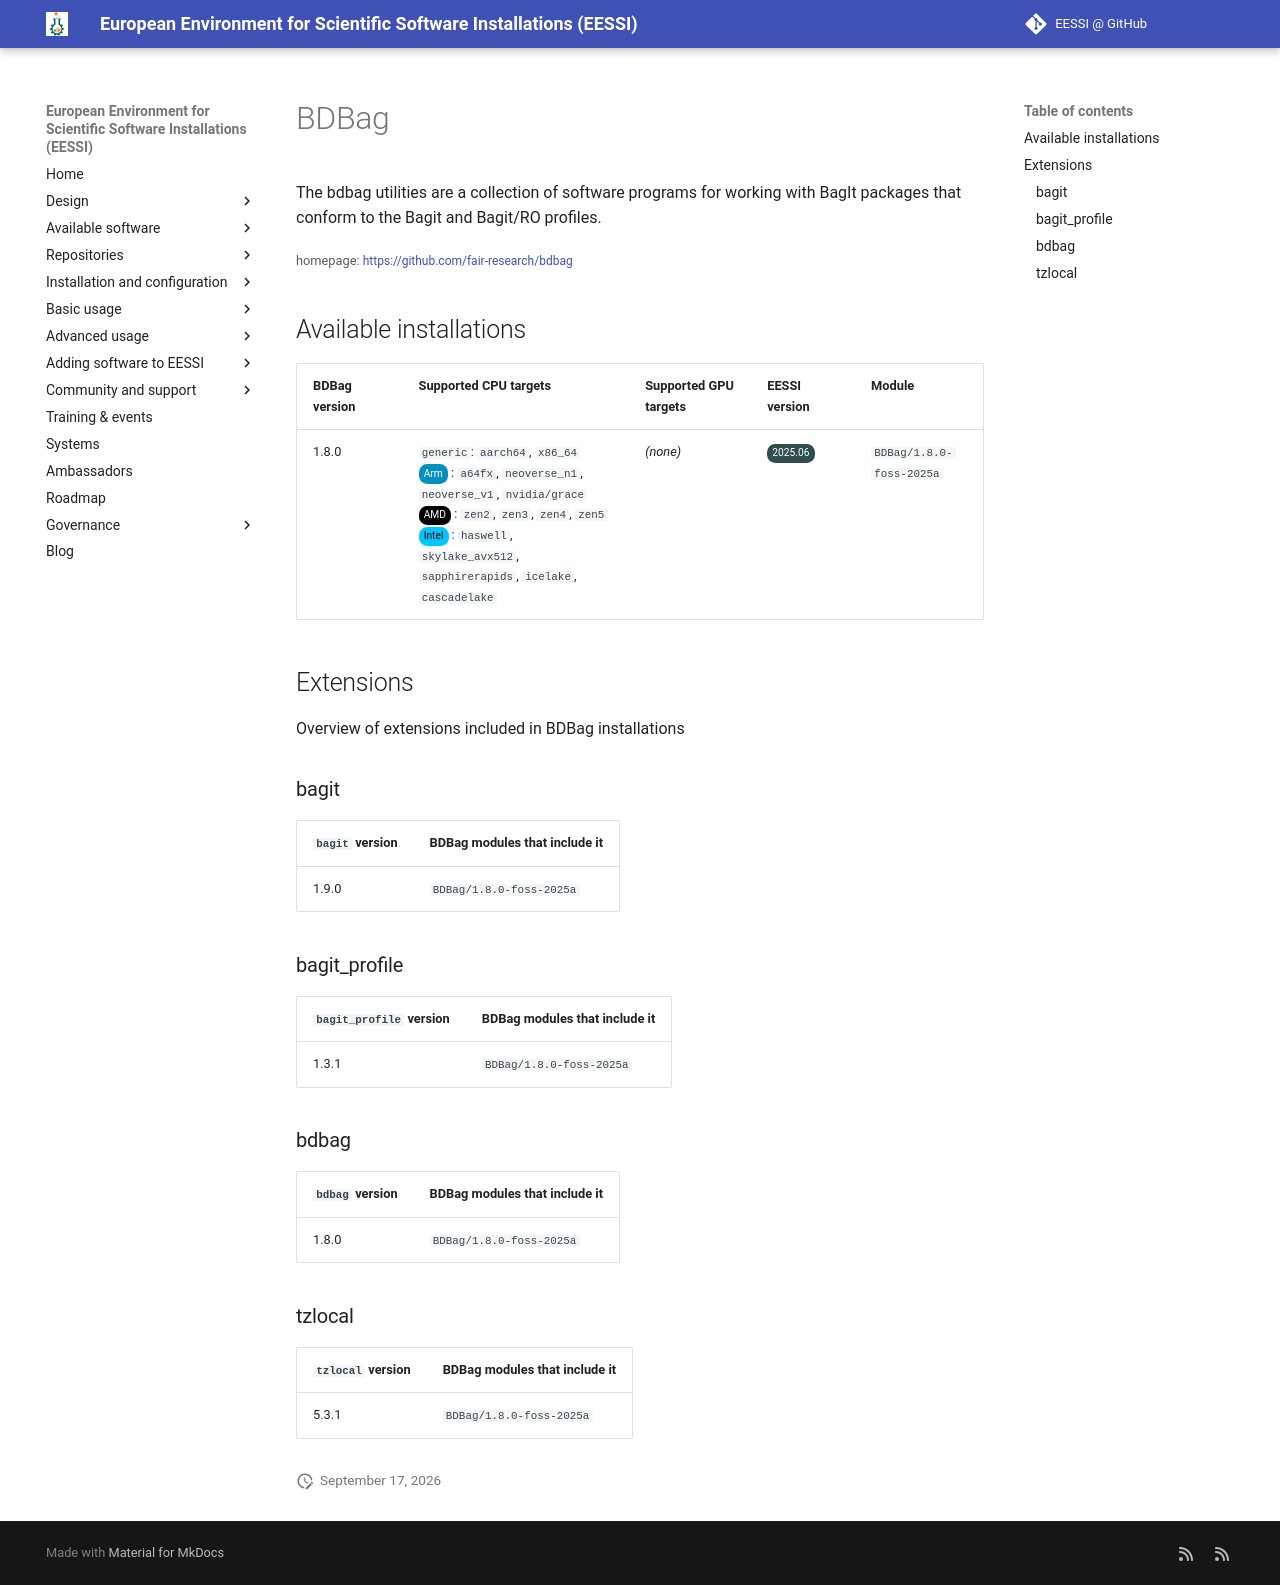

repository: EESSI/docs · page: available_software/detail/BDBag/index.html · generator: mkdocs

---
json_ld:
  '@context': https://schema.org
  '@type': SoftwareApplication
  applicationCategory: DeveloperApplication
  description: 'The bdbag utilities are a collection of software programs for

    working with BagIt packages that conform to the Bagit and Bagit/RO profiles.'
  license: Not confirmed
  name: BDBag
  offers:
    '@type': Offer
    price: 0
  operatingSystem: LINUX
  review:
    '@type': Review
    author:
      '@type': Organization
      name: EESSI
    reviewBody: Application has been successfully made available on all architectures
      supported by EESSI
    reviewRating:
      '@type': Rating
      ratingValue: 5
  softwareRequirements: See https://www.eessi.io/docs/ for how to make EESSI available
    on your system
  softwareVersion: '[''1.8.0'']'
  url: https://github.com/fair-research/bdbag
---
# BDBag


The bdbag utilities are a collection of software programs for
working with BagIt packages that conform to the Bagit and Bagit/RO profiles.

<small>homepage: </small><span class="software-link">[https://github.com/fair-research/bdbag](https://github.com/fair-research/bdbag)</span>

## Available installations


|BDBag version|Supported CPU targets|Supported GPU targets|EESSI version|Module|
| --- | --- | --- | --- | --- |
|1.8.0|`generic`: `aarch64`, `x86_64`<br/><span class="software-cpu-arm">Arm</span>: `a64fx`, `neoverse_n1`, `neoverse_v1`, `nvidia/grace`<br/><span class="software-cpu-amd">AMD</span>: `zen2`, `zen3`, `zen4`, `zen5`<br/><span class="software-cpu-intel">Intel</span>: `haswell`, `skylake_avx512`, `sapphirerapids`, `icelake`, `cascadelake`<br/>|*(none)*|<span class="software-eessi-version-202506">2025.06</span>|`BDBag/1.8.0-foss-2025a`|

## Extensions

Overview of extensions included in BDBag installations


### bagit


|`bagit` version|BDBag modules that include it|
| --- | --- |
|1.9.0|`BDBag/1.8.0-foss-2025a`|

### bagit_profile


|`bagit_profile` version|BDBag modules that include it|
| --- | --- |
|1.3.1|`BDBag/1.8.0-foss-2025a`|

### bdbag


|`bdbag` version|BDBag modules that include it|
| --- | --- |
|1.8.0|`BDBag/1.8.0-foss-2025a`|

### tzlocal


|`tzlocal` version|BDBag modules that include it|
| --- | --- |
|5.3.1|`BDBag/1.8.0-foss-2025a`|
